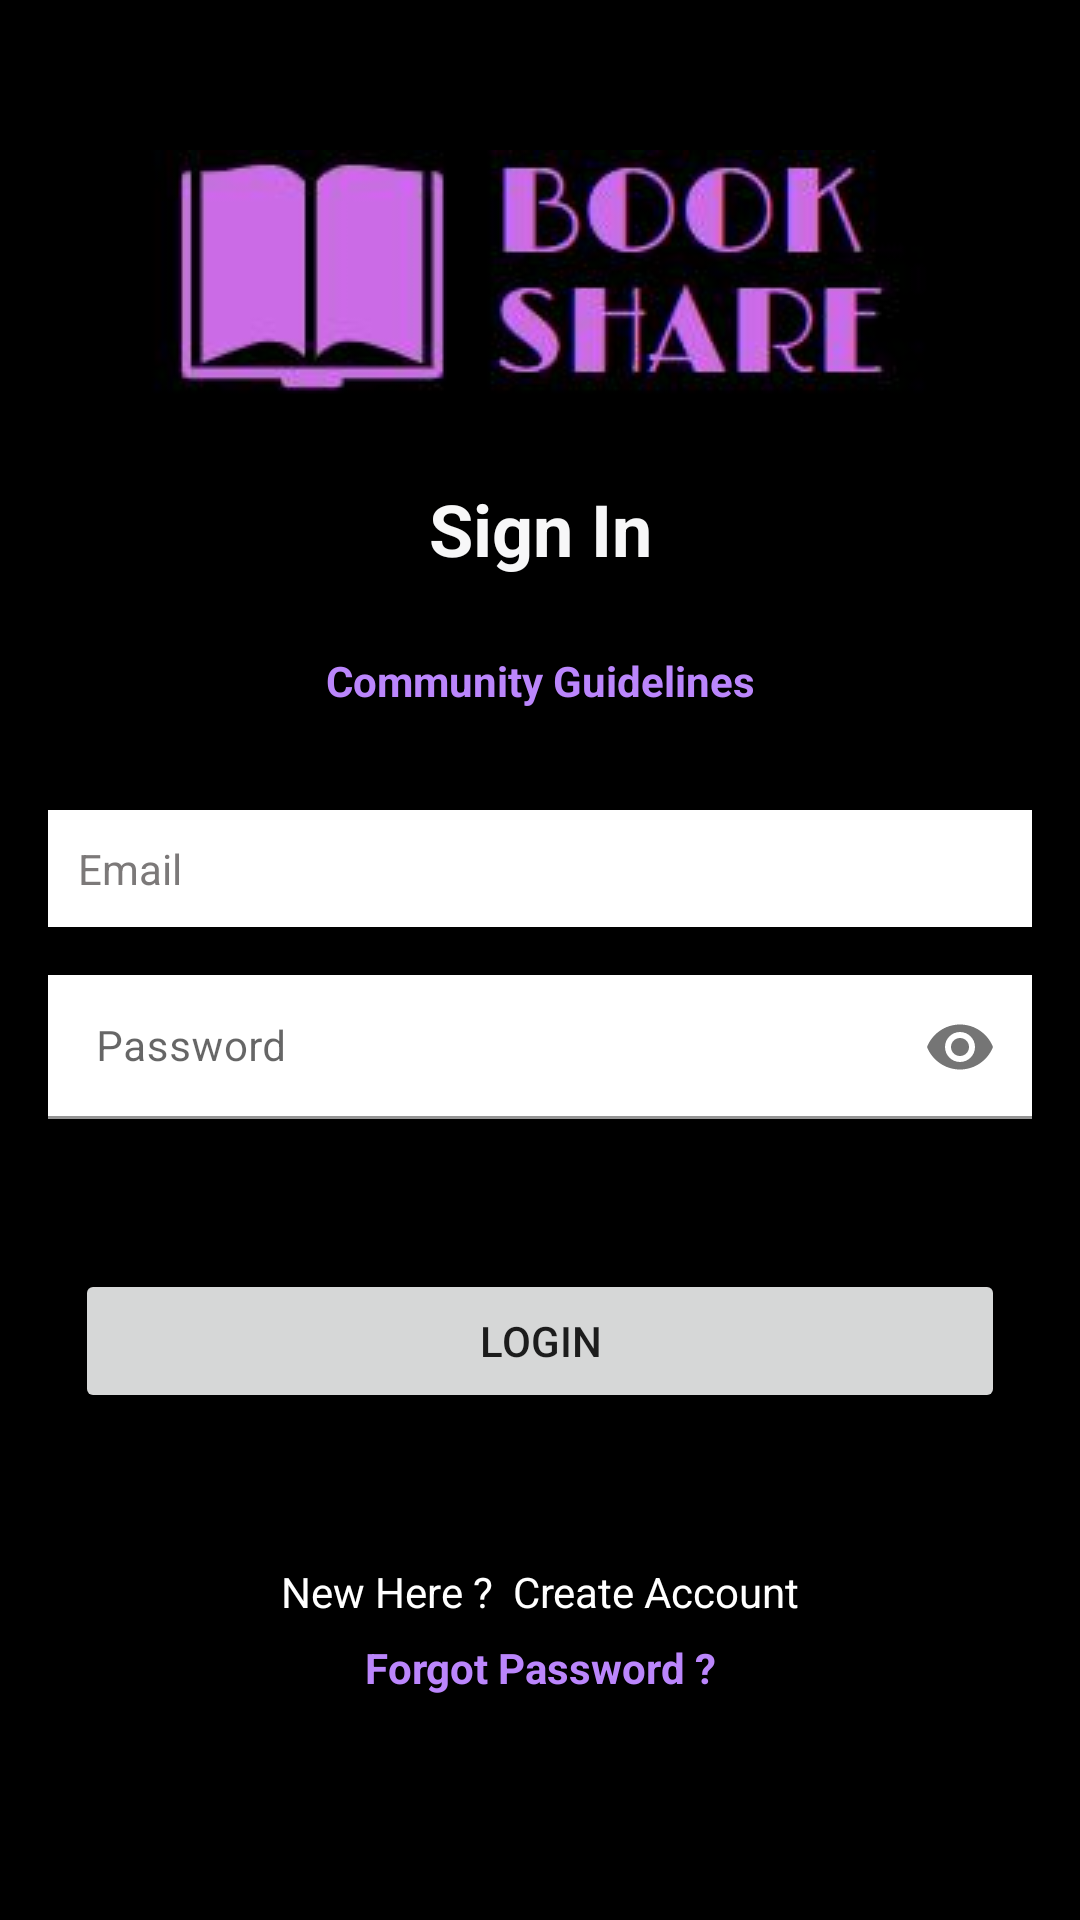

This screen was rendered from an Android layout file. Write that file and the resources it references.
<!-- AndroidManifest.xml: application theme Theme.BookShareApp -->
<!-- res/layout/activity_login.xml -->
<?xml version="1.0" encoding="utf-8"?>
<androidx.constraintlayout.widget.ConstraintLayout xmlns:android="http://schemas.android.com/apk/res/android"
    xmlns:app="http://schemas.android.com/apk/res-auto"
    xmlns:tools="http://schemas.android.com/tools"
    android:layout_width="match_parent"
    android:layout_height="match_parent"
    android:background="@color/black"
    tools:context=".LoginActivity">

    <TextView
        android:id="@+id/guidelines"
        android:layout_width="wrap_content"
        android:layout_height="wrap_content"
        android:layout_marginTop="25dp"
        android:text="Community Guidelines"
        android:textColor="@color/purple_200"
        android:textStyle="bold"
        app:layout_constraintEnd_toEndOf="parent"
        app:layout_constraintStart_toStartOf="parent"
        app:layout_constraintTop_toBottomOf="@+id/textView2" />

    <Button
        android:id="@+id/loginBtn"
        android:layout_width="0dp"
        android:layout_height="wrap_content"
        android:layout_marginStart="25dp"
        android:layout_marginTop="50dp"
        android:layout_marginEnd="25dp"
        android:text="Login"
        app:layout_constraintEnd_toEndOf="parent"
        app:layout_constraintStart_toStartOf="parent"
        app:layout_constraintTop_toBottomOf="@+id/passwordHolder" />

    <TextView
        android:id="@+id/textView2"
        android:layout_width="wrap_content"
        android:layout_height="wrap_content"
        android:layout_marginTop="25dp"
        android:text="Sign In"
        android:textColor="#F7F7F8"
        android:textSize="24sp"
        android:textStyle="bold"
        app:layout_constraintEnd_toEndOf="parent"
        app:layout_constraintStart_toStartOf="parent"
        app:layout_constraintTop_toBottomOf="@+id/imageView3" />

    <EditText
        android:id="@+id/Email"
        android:layout_width="0dp"
        android:layout_height="wrap_content"
        android:layout_marginStart="16dp"
        android:layout_marginEnd="16dp"
        android:background="@color/white"
        android:ems="10"
        android:hint="Email"
        android:inputType="textEmailAddress"
        android:padding="10dp"
        android:textColor="@color/black"
        android:textColorHint="#7C7979"
        android:textSize="14sp"
        app:layout_constraintBottom_toBottomOf="parent"
        app:layout_constraintEnd_toEndOf="parent"
        app:layout_constraintStart_toStartOf="parent"
        app:layout_constraintTop_toBottomOf="@+id/textView2"
        app:layout_constraintVertical_bias="0.19" />




















    <com.google.android.material.textfield.TextInputLayout
        android:layout_width="0dp"
        android:id="@+id/passwordHolder"
        app:passwordToggleEnabled="true"
        android:layout_height="wrap_content"
        android:layout_marginStart="16dp"
        android:layout_marginTop="16dp"
        android:layout_marginEnd="16dp"
        android:background="@color/white"
        app:layout_constraintEnd_toEndOf="parent"
        app:layout_constraintStart_toStartOf="parent"
        app:layout_constraintTop_toBottomOf="@+id/Email">

        <com.google.android.material.textfield.TextInputEditText
            android:id="@+id/password"
            android:layout_width="match_parent"
            android:layout_height="match_parent"
            android:background="@color/white"
            android:ems="10"
            android:hint="Password"
            android:inputType="textPassword"
            android:paddingBottom="5dp"
            android:textColor="@color/black"
            android:textColorHint="#8E8989"
            android:textSize="14sp">

        </com.google.android.material.textfield.TextInputEditText>

    </com.google.android.material.textfield.TextInputLayout>

    <TextView
        android:id="@+id/createText"
        android:layout_width="wrap_content"
        android:layout_height="wrap_content"
        android:layout_marginTop="50dp"
        android:text="New Here ?  Create Account"
        android:textColor="@color/white"
        app:layout_constraintEnd_toEndOf="parent"
        app:layout_constraintStart_toStartOf="parent"
        app:layout_constraintTop_toBottomOf="@+id/loginBtn" />

    <ProgressBar
        android:id="@+id/progressBar"
        style="?android:attr/progressBarStyle"
        android:layout_width="wrap_content"
        android:layout_height="wrap_content"
        android:layout_marginTop="50dp"
        android:visibility="invisible"
        app:layout_constraintBottom_toBottomOf="parent"
        app:layout_constraintEnd_toEndOf="parent"
        app:layout_constraintStart_toStartOf="parent"
        app:layout_constraintTop_toBottomOf="@+id/createText"
        app:layout_constraintVertical_bias="0.39" />

    <TextView
        android:id="@+id/forgotPassword"
        android:layout_width="wrap_content"
        android:layout_height="wrap_content"
        android:text="Forgot Password ?"
        android:textColor="@color/purple_200"
        android:textStyle="bold"
        app:layout_constraintBottom_toTopOf="@+id/progressBar"
        app:layout_constraintEnd_toEndOf="parent"
        app:layout_constraintStart_toStartOf="parent"
        app:layout_constraintTop_toBottomOf="@+id/createText"
        app:layout_constraintVertical_bias="0.19999999" />

    <ImageView
        android:id="@+id/imageView3"
        android:layout_width="wrap_content"
        android:layout_height="wrap_content"
        android:layout_marginTop="50dp"
        app:layout_constraintEnd_toEndOf="parent"
        app:layout_constraintStart_toStartOf="parent"
        app:layout_constraintTop_toTopOf="parent"
        app:srcCompat="@drawable/logo" />

</androidx.constraintlayout.widget.ConstraintLayout>
<!-- resources referenced by this layout -->
<resources>
  <!-- drawable logo: jpg bitmap (drawable, 13311 bytes) -->
  <style name="Theme.BookShareApp" parent="Theme.MaterialComponents.DayNight.DarkActionBar">
          
          <item name="colorPrimary">@color/purple_500</item>
          <item name="colorPrimaryVariant">@color/purple_700</item>
          <item name="colorOnPrimary">@color/white</item>
          
          <item name="colorSecondary">@color/teal_200</item>
          <item name="colorSecondaryVariant">@color/teal_700</item>
          <item name="colorOnSecondary">@color/black</item>
          
          <item name="android:statusBarColor" tools:targetApi="l">?attr/colorPrimaryVariant</item>
          
      </style>
  <!-- not gathered from this repository: default colours our renderer supplied (Android Studio template values) -->
  <color name="purple_200">#FFBB86FC</color>
  <color name="purple_500">#FF6200EE</color>
  <color name="purple_700">#FF3700B3</color>
  <color name="teal_200">#FF03DAC5</color>
  <color name="teal_700">#FF018786</color>
  <color name="black">#FF000000</color>
  <color name="white">#FFFFFFFF</color>
</resources>
